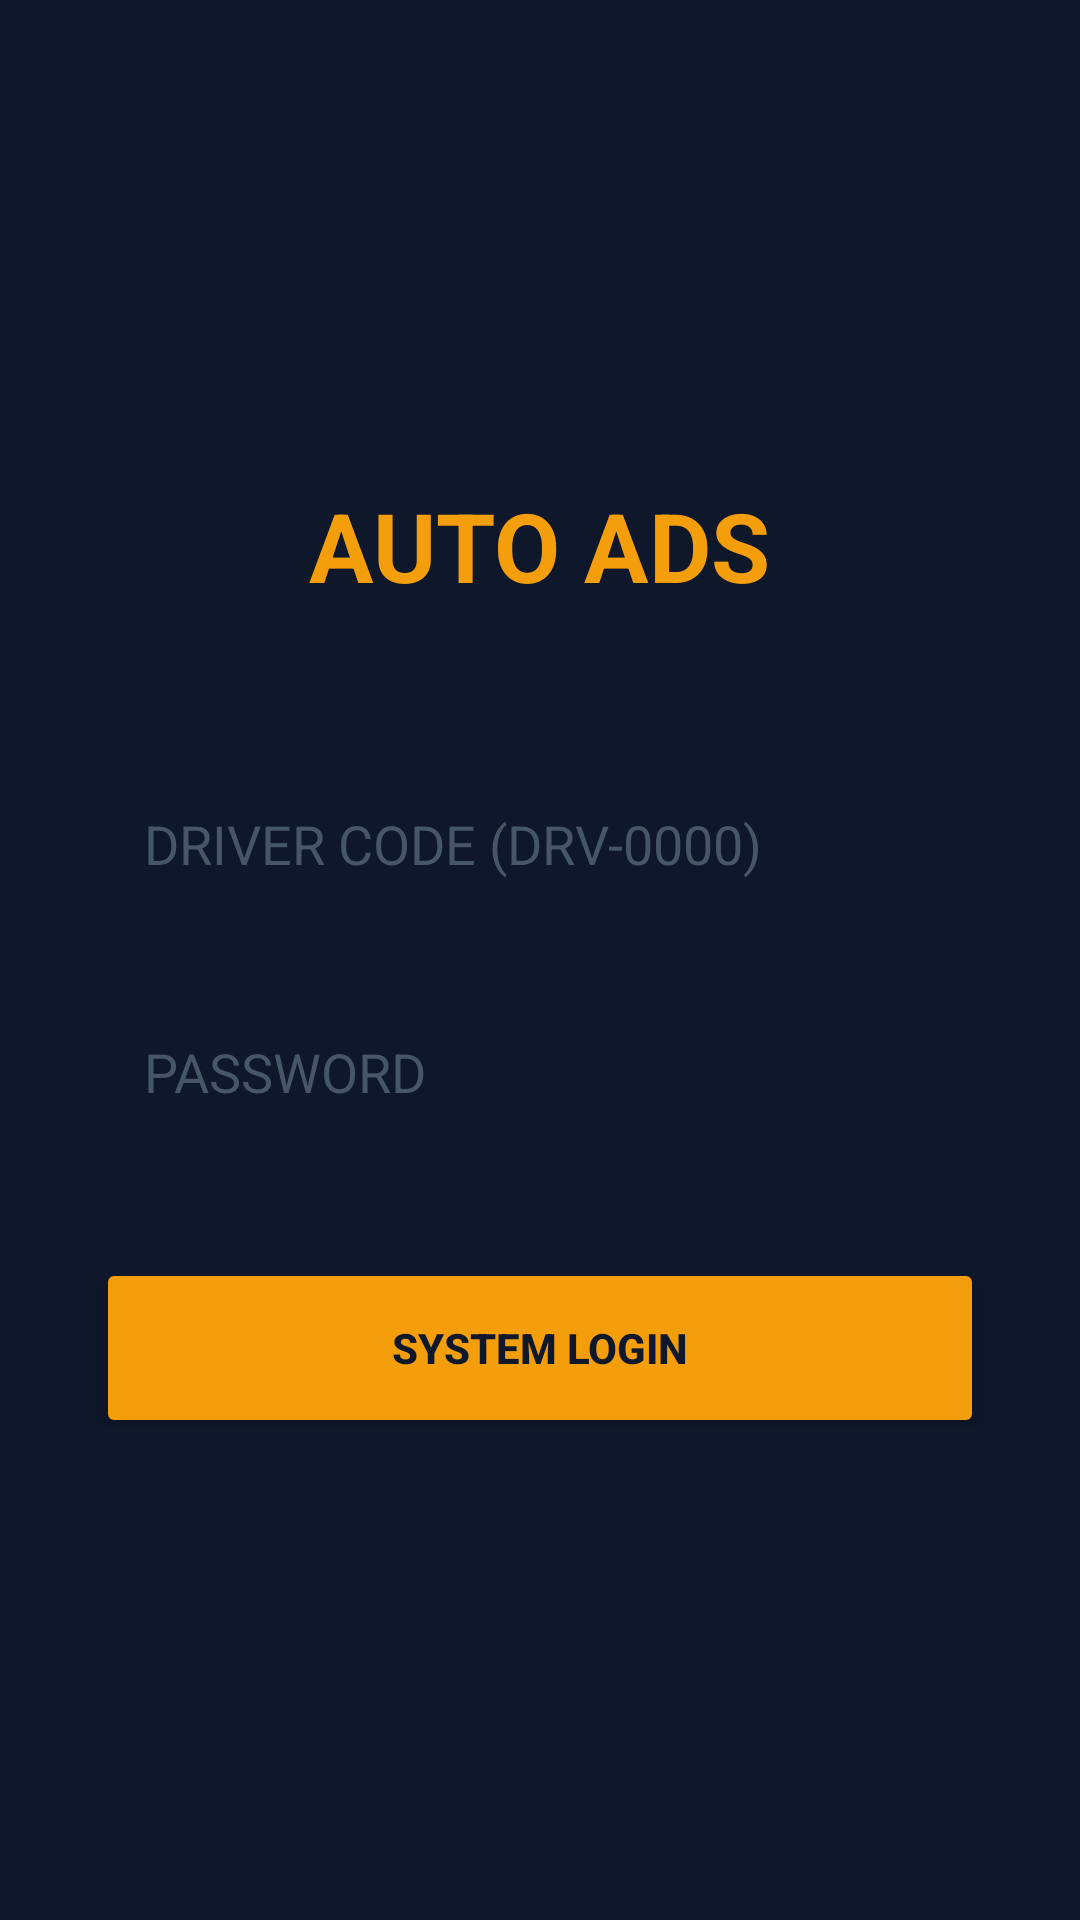

Write the Android layout XML for this screen, with the resource values it uses.
<!-- AndroidManifest.xml: application theme Theme.AutoAds -->
<!-- res/layout/activity_login.xml -->
<?xml version="1.0" encoding="utf-8"?>
<LinearLayout xmlns:android="http://schemas.android.com/apk/res/android"
    android:layout_width="match_parent"
    android:layout_height="match_parent"
    android:orientation="vertical"
    android:gravity="center"
    android:padding="32dp"
    android:background="#0F172A">

    <TextView
        android:layout_width="wrap_content"
        android:layout_height="wrap_content"
        android:text="AUTO ADS"
        android:textColor="#F59E0B"
        android:textSize="32sp"
        android:textStyle="bold"
        android:layout_marginBottom="48dp" />

    <EditText
        android:id="@+id/driverCodeInput"
        android:layout_width="match_parent"
        android:layout_height="60dp"
        android:hint="DRIVER CODE (DRV-0000)"
        android:textColor="#FFFFFF"
        android:textColorHint="#475569"
        android:padding="16dp"
        android:background="@android:color/transparent"
        android:layout_marginBottom="16dp" />

    <EditText
        android:id="@+id/passwordInput"
        android:layout_width="match_parent"
        android:layout_height="60dp"
        android:hint="PASSWORD"
        android:inputType="textPassword"
        android:textColor="#FFFFFF"
        android:textColorHint="#475569"
        android:padding="16dp"
        android:background="@android:color/transparent"
        android:layout_marginBottom="32dp" />

    <Button
        android:id="@+id/loginButton"
        android:layout_width="match_parent"
        android:layout_height="60dp"
        android:text="SYSTEM LOGIN"
        android:backgroundTint="#F59E0B"
        android:textColor="#0F172A"
        android:textStyle="bold" />

</LinearLayout>
<!-- resources referenced by this layout -->
<resources>
  <style name="Theme.AutoAds" parent="Theme.AppCompat.Light.NoActionBar">
          <item name="colorPrimary">#0D1117</item>
          <item name="colorPrimaryDark">#000000</item>
          <item name="colorAccent">#FFD700</item>
      </style>
</resources>
